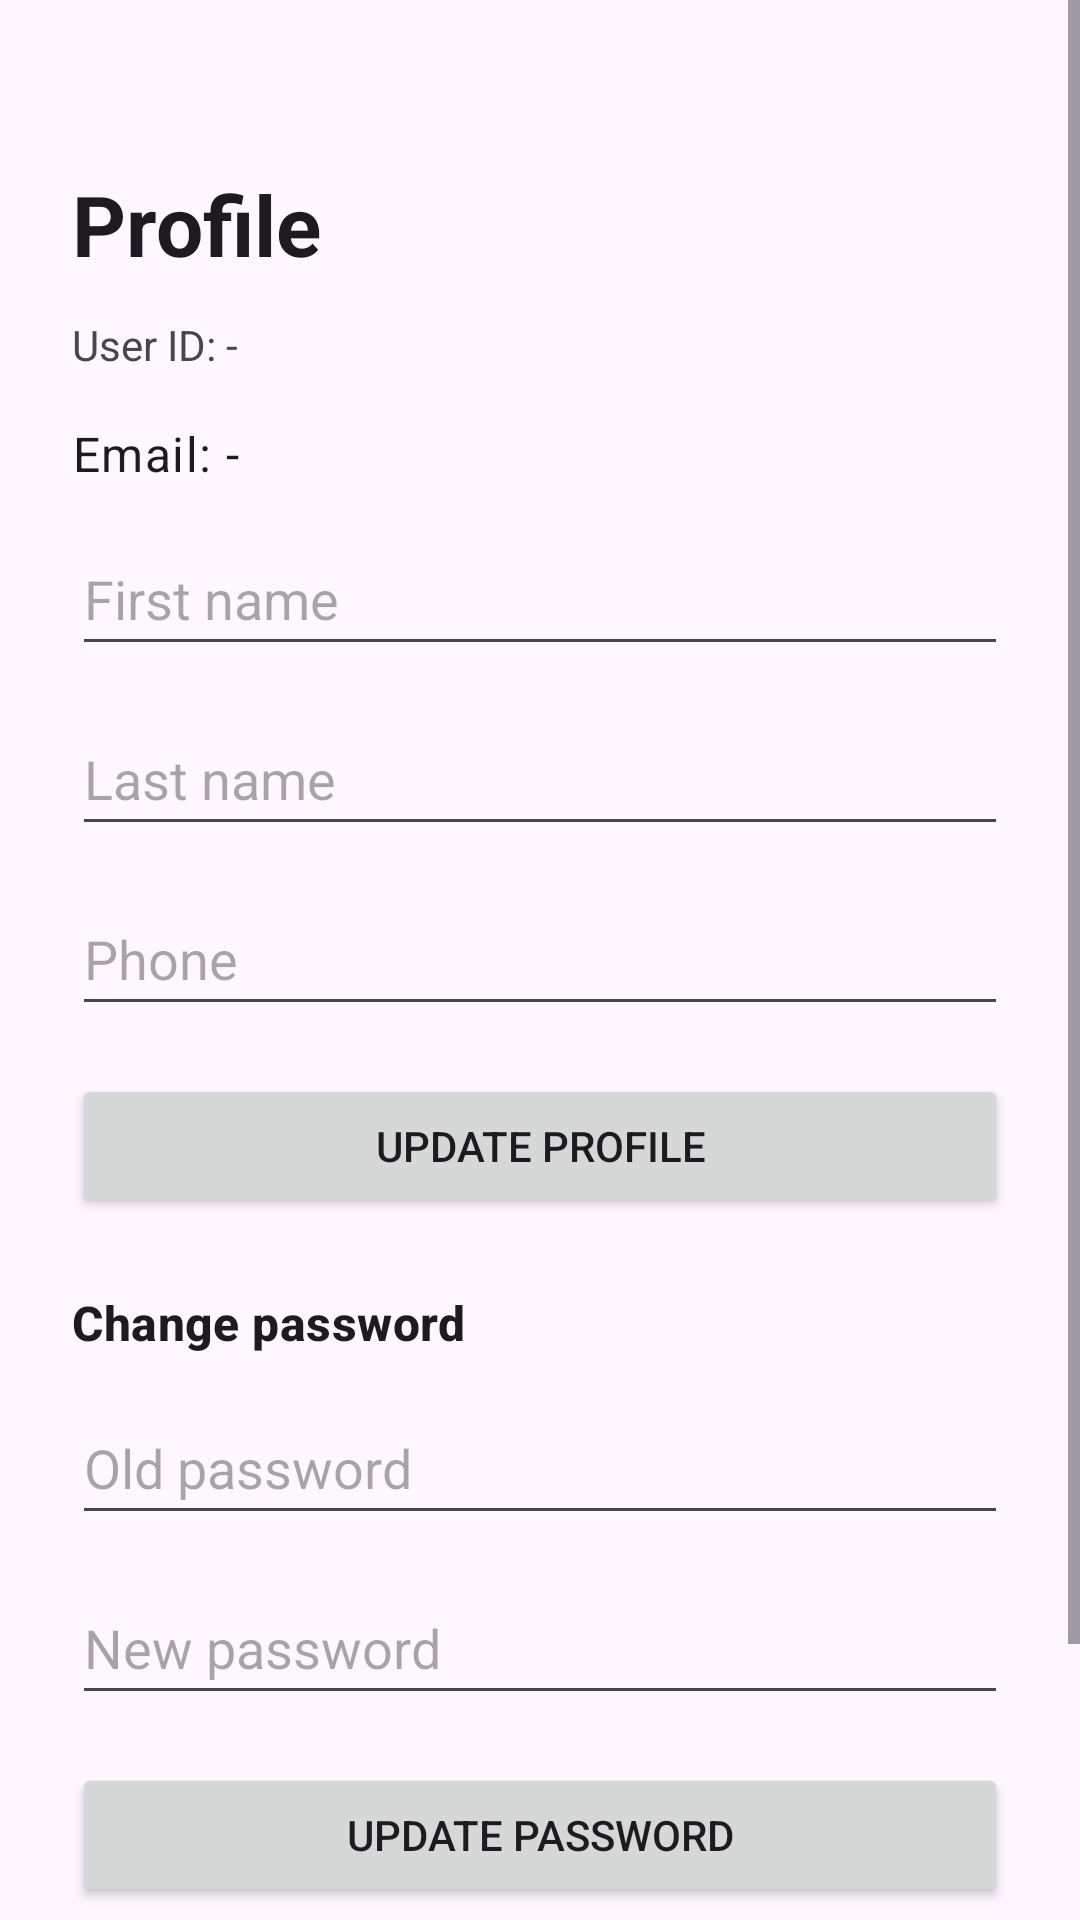

This screen was rendered from an Android layout file. Write that file and the resources it references.
<!-- AndroidManifest.xml: application theme Theme.VoyaAndroid -->
<!-- res/layout/activity_profile.xml -->
<?xml version="1.0" encoding="utf-8"?>
<ScrollView xmlns:android="http://schemas.android.com/apk/res/android"
    xmlns:app="http://schemas.android.com/apk/res-auto"
    android:layout_width="match_parent"
    android:layout_height="match_parent">

    <androidx.constraintlayout.widget.ConstraintLayout
        android:layout_width="match_parent"
        android:layout_height="wrap_content"
        android:paddingStart="24dp"
        android:paddingTop="56dp"
        android:paddingEnd="24dp"
        android:paddingBottom="24dp">

        <TextView
            android:id="@+id/textProfileTitle"
            android:layout_width="0dp"
            android:layout_height="wrap_content"
            android:text="Profile"
            android:textAppearance="?attr/textAppearanceHeadlineMedium"
            android:textStyle="bold"
            app:layout_constraintEnd_toEndOf="parent"
            app:layout_constraintStart_toStartOf="parent"
            app:layout_constraintTop_toTopOf="parent" />

        <TextView
            android:id="@+id/textUserIdProfile"
            android:layout_width="0dp"
            android:layout_height="wrap_content"
            android:layout_marginTop="12dp"
            android:text="User ID: -"
            app:layout_constraintEnd_toEndOf="parent"
            app:layout_constraintStart_toStartOf="parent"
            app:layout_constraintTop_toBottomOf="@id/textProfileTitle" />

        <TextView
            android:id="@+id/textProfileEmail"
            android:layout_width="0dp"
            android:layout_height="wrap_content"
            android:layout_marginTop="16dp"
            android:text="Email: -"
            android:textAppearance="?attr/textAppearanceBodyLarge"
            app:layout_constraintEnd_toEndOf="parent"
            app:layout_constraintStart_toStartOf="parent"
            app:layout_constraintTop_toBottomOf="@id/textUserIdProfile" />

        <EditText
            android:id="@+id/editTextProfileFirstName"
            android:layout_width="0dp"
            android:layout_height="wrap_content"
            android:layout_marginTop="12dp"
            android:hint="First name"
            android:inputType="textPersonName"
            android:minHeight="48dp"
            app:layout_constraintEnd_toEndOf="parent"
            app:layout_constraintStart_toStartOf="parent"
            app:layout_constraintTop_toBottomOf="@id/textProfileEmail" />

        <EditText
            android:id="@+id/editTextProfileLastName"
            android:layout_width="0dp"
            android:layout_height="wrap_content"
            android:layout_marginTop="12dp"
            android:hint="Last name"
            android:inputType="textPersonName"
            android:minHeight="48dp"
            app:layout_constraintEnd_toEndOf="parent"
            app:layout_constraintStart_toStartOf="parent"
            app:layout_constraintTop_toBottomOf="@id/editTextProfileFirstName" />

        <EditText
            android:id="@+id/editTextProfilePhone"
            android:layout_width="0dp"
            android:layout_height="wrap_content"
            android:layout_marginTop="12dp"
            android:hint="Phone"
            android:inputType="phone"
            android:minHeight="48dp"
            app:layout_constraintEnd_toEndOf="parent"
            app:layout_constraintStart_toStartOf="parent"
            app:layout_constraintTop_toBottomOf="@id/editTextProfileLastName" />

        <Button
            android:id="@+id/buttonUpdateProfile"
            android:layout_width="0dp"
            android:layout_height="wrap_content"
            android:layout_marginTop="16dp"
            android:text="Update Profile"
            app:layout_constraintEnd_toEndOf="parent"
            app:layout_constraintStart_toStartOf="parent"
            app:layout_constraintTop_toBottomOf="@id/editTextProfilePhone" />

        <TextView
            android:id="@+id/textPasswordSectionTitle"
            android:layout_width="0dp"
            android:layout_height="wrap_content"
            android:layout_marginTop="24dp"
            android:text="Change password"
            android:textAppearance="?attr/textAppearanceTitleMedium"
            android:textStyle="bold"
            app:layout_constraintEnd_toEndOf="parent"
            app:layout_constraintStart_toStartOf="parent"
            app:layout_constraintTop_toBottomOf="@id/buttonUpdateProfile" />

        <EditText
            android:id="@+id/editTextOldPassword"
            android:layout_width="0dp"
            android:layout_height="wrap_content"
            android:layout_marginTop="12dp"
            android:hint="Old password"
            android:inputType="textPassword"
            android:minHeight="48dp"
            app:layout_constraintEnd_toEndOf="parent"
            app:layout_constraintStart_toStartOf="parent"
            app:layout_constraintTop_toBottomOf="@id/textPasswordSectionTitle" />

        <EditText
            android:id="@+id/editTextNewPassword"
            android:layout_width="0dp"
            android:layout_height="wrap_content"
            android:layout_marginTop="12dp"
            android:hint="New password"
            android:inputType="textPassword"
            android:minHeight="48dp"
            app:layout_constraintEnd_toEndOf="parent"
            app:layout_constraintStart_toStartOf="parent"
            app:layout_constraintTop_toBottomOf="@id/editTextOldPassword" />

        <Button
            android:id="@+id/buttonChangePassword"
            android:layout_width="0dp"
            android:layout_height="wrap_content"
            android:layout_marginTop="16dp"
            android:text="Update Password"
            app:layout_constraintEnd_toEndOf="parent"
            app:layout_constraintStart_toStartOf="parent"
            app:layout_constraintTop_toBottomOf="@id/editTextNewPassword" />

        <Button
            android:id="@+id/buttonForgetMe"
            android:layout_width="0dp"
            android:layout_height="wrap_content"
            android:layout_marginTop="24dp"
            android:layout_marginBottom="16dp"
            android:backgroundTint="@color/cancel_dark_red"
            android:text="Forget Me"
            android:textColor="@color/white"
            app:layout_constraintBottom_toBottomOf="parent"
            app:layout_constraintEnd_toEndOf="parent"
            app:layout_constraintStart_toStartOf="parent"
            app:layout_constraintTop_toBottomOf="@id/buttonChangePassword" />

        <ProgressBar
            android:id="@+id/progressProfile"
            android:layout_width="wrap_content"
            android:layout_height="wrap_content"
            android:layout_marginTop="12dp"
            android:visibility="gone"
            app:layout_constraintEnd_toEndOf="parent"
            app:layout_constraintStart_toStartOf="parent"
            app:layout_constraintTop_toBottomOf="@id/buttonForgetMe" />

    </androidx.constraintlayout.widget.ConstraintLayout>
</ScrollView>
<!-- resources referenced by this layout -->
<resources>
  <color name="cancel_dark_red">#8B0000</color>
  <color name="white">#FFFFFFFF</color>
  <style name="Theme.VoyaAndroid" parent="Base.Theme.VoyaAndroid" />
  <style name="Base.Theme.VoyaAndroid" parent="Theme.Material3.DayNight">
          <item name="windowActionBarOverlay">false</item>
          
          
      </style>
</resources>
